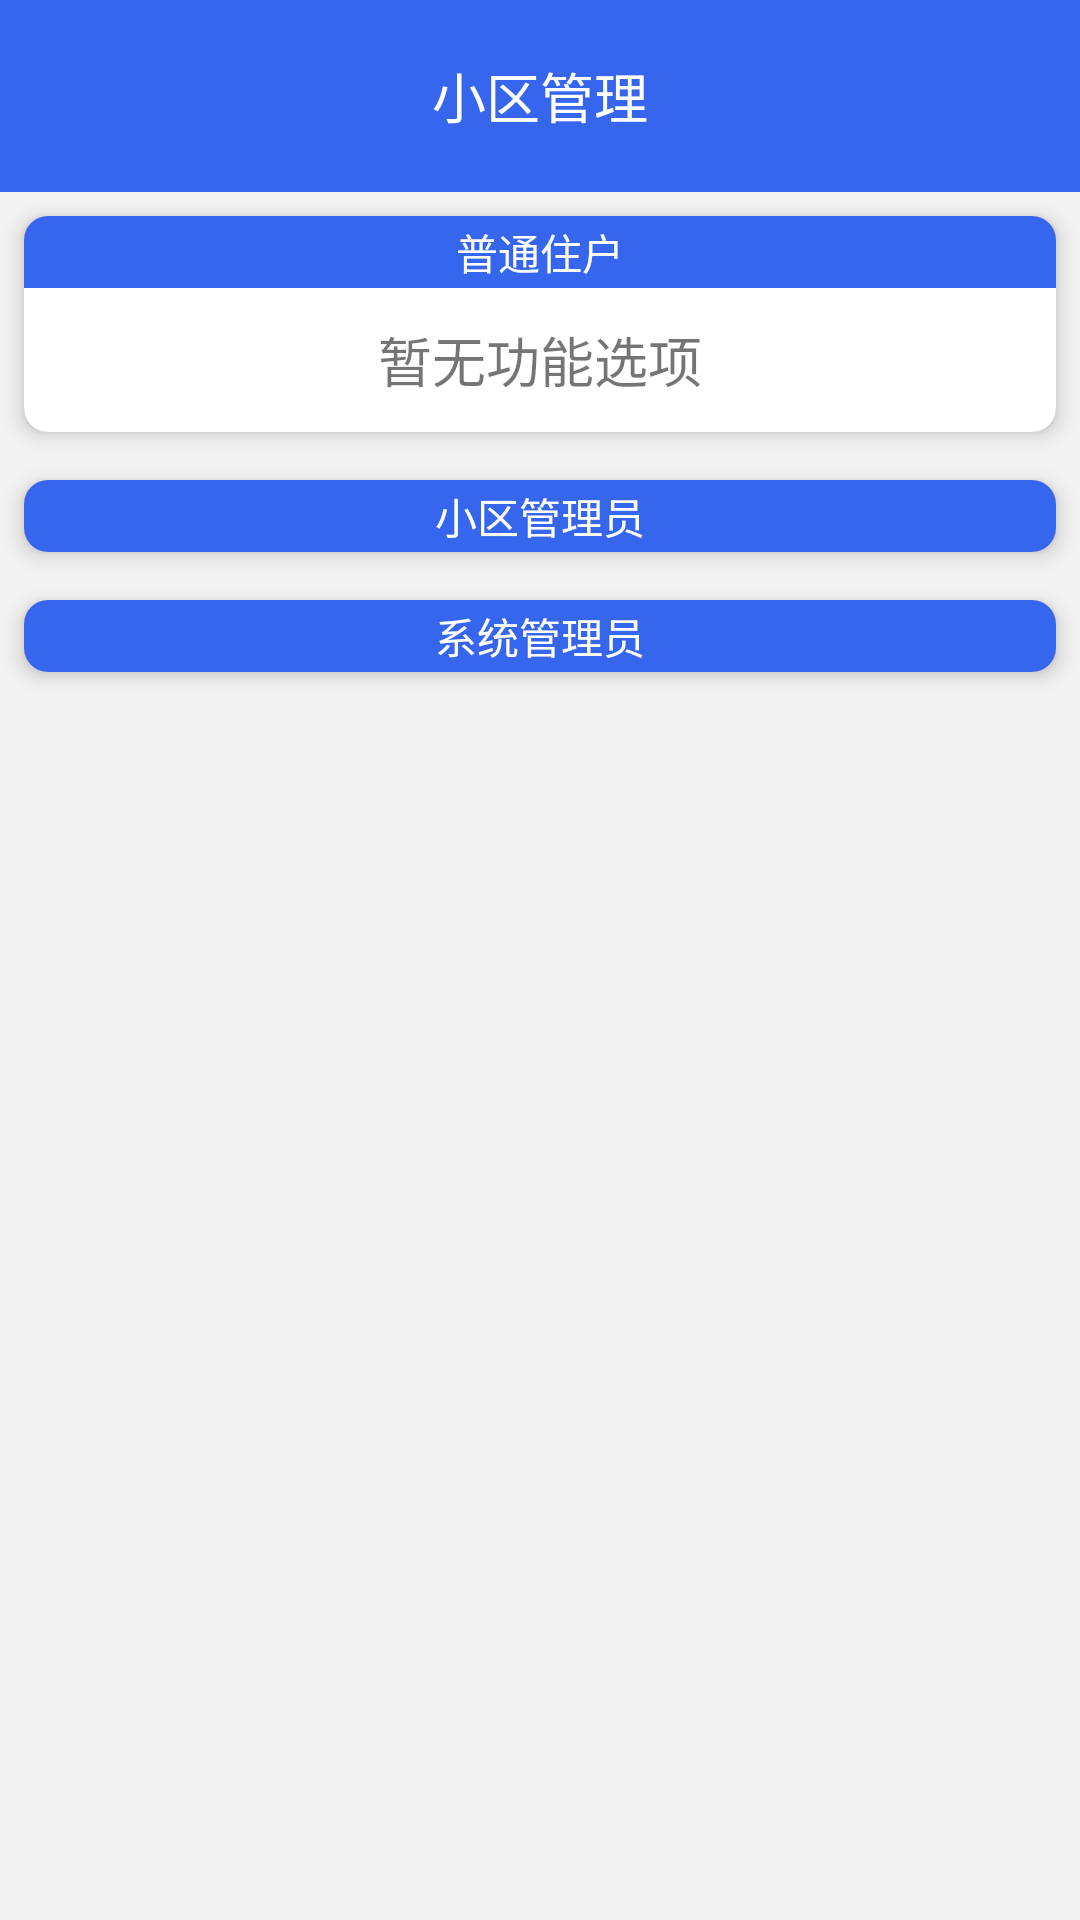

Android layout source for this screen:
<!-- AndroidManifest.xml: application theme AppTheme -->
<!-- res/layout/activity_community_manager.xml -->
<?xml version="1.0" encoding="utf-8"?>
<LinearLayout xmlns:android="http://schemas.android.com/apk/res/android"
    xmlns:app="http://schemas.android.com/apk/res-auto"
    android:layout_width="match_parent"
    android:layout_height="wrap_content"
    android:background="#F2F2F2"
    android:orientation="vertical">

    <TextView
        android:layout_width="match_parent"
        android:layout_height="64dp"
        android:background="@color/colorPrimary"
        android:gravity="center"
        android:text="小区管理"
        android:textColor="@color/colorWhite"
        android:textSize="18sp" />


    <android.support.v4.widget.NestedScrollView
        android:layout_width="match_parent"
        android:layout_height="wrap_content">

        <LinearLayout
            android:layout_width="match_parent"
            android:layout_height="match_parent"
            android:orientation="vertical">

            <android.support.v7.widget.CardView
                android:layout_width="match_parent"
                android:layout_height="wrap_content"
                android:layout_margin="8dp"
                app:cardCornerRadius="8dp"
                app:cardElevation="4dp">

                <TextView
                    android:layout_width="match_parent"
                    android:layout_height="24dp"
                    android:background="@color/colorPrimary"
                    android:gravity="center"
                    android:text="普通住户"
                    android:textColor="@color/colorWhite"
                    android:textSize="14sp" />

                <TextView
                    android:layout_width="match_parent"
                    android:layout_height="48dp"
                    android:layout_marginTop="24dp"
                    android:gravity="center"
                    android:text="暂无功能选项"
                    android:textSize="18sp" />

                <android.support.v7.widget.RecyclerView
                    android:id="@+id/rv_community_normal_usr"
                    android:layout_width="match_parent"
                    android:layout_height="match_parent"
                    android:layout_marginTop="24dp" />
            </android.support.v7.widget.CardView>

            <android.support.v7.widget.CardView
                android:layout_width="match_parent"
                android:layout_height="wrap_content"
                android:layout_margin="8dp"
                app:cardCornerRadius="8dp"
                app:cardElevation="4dp">

                <TextView
                    android:layout_width="match_parent"
                    android:layout_height="24dp"
                    android:background="@color/colorPrimary"
                    android:gravity="center"
                    android:text="小区管理员"
                    android:textColor="@color/colorWhite"
                    android:textSize="14sp" />

                <android.support.v7.widget.RecyclerView
                    android:id="@+id/rv_community_usr_manager"
                    android:layout_width="match_parent"
                    android:layout_height="match_parent"
                    android:layout_marginTop="24dp" />
            </android.support.v7.widget.CardView>

            <android.support.v7.widget.CardView
                android:layout_width="match_parent"
                android:layout_height="wrap_content"
                android:layout_margin="8dp"
                app:cardCornerRadius="8dp"
                app:cardElevation="4dp">

                <TextView
                    android:layout_width="match_parent"
                    android:layout_height="24dp"
                    android:background="@color/colorPrimary"
                    android:gravity="center"
                    android:text="系统管理员"
                    android:textColor="@color/colorWhite"
                    android:textSize="14sp" />

                <android.support.v7.widget.RecyclerView
                    android:id="@+id/rv_community_system_manager"
                    android:layout_width="match_parent"
                    android:layout_height="wrap_content"
                    android:layout_marginTop="24dp" />

            </android.support.v7.widget.CardView>
        </LinearLayout>
    </android.support.v4.widget.NestedScrollView>

</LinearLayout>
<!-- resources referenced by this layout -->
<resources>
  <color name="colorPrimary">#3766EE</color>
  <color name="colorWhite">#FFFFFF</color>
  <style name="AppTheme" parent="Theme.AppCompat.Light.NoActionBar">
          
          <item name="colorPrimary">@color/colorPrimary</item>
          <item name="colorPrimaryDark">@color/colorPrimaryDark</item>
          <item name="colorAccent">@color/colorAccent</item>
      </style>
  <color name="colorPrimaryDark">#3766EE</color>
  <color name="colorAccent">#3766EE</color>
</resources>
